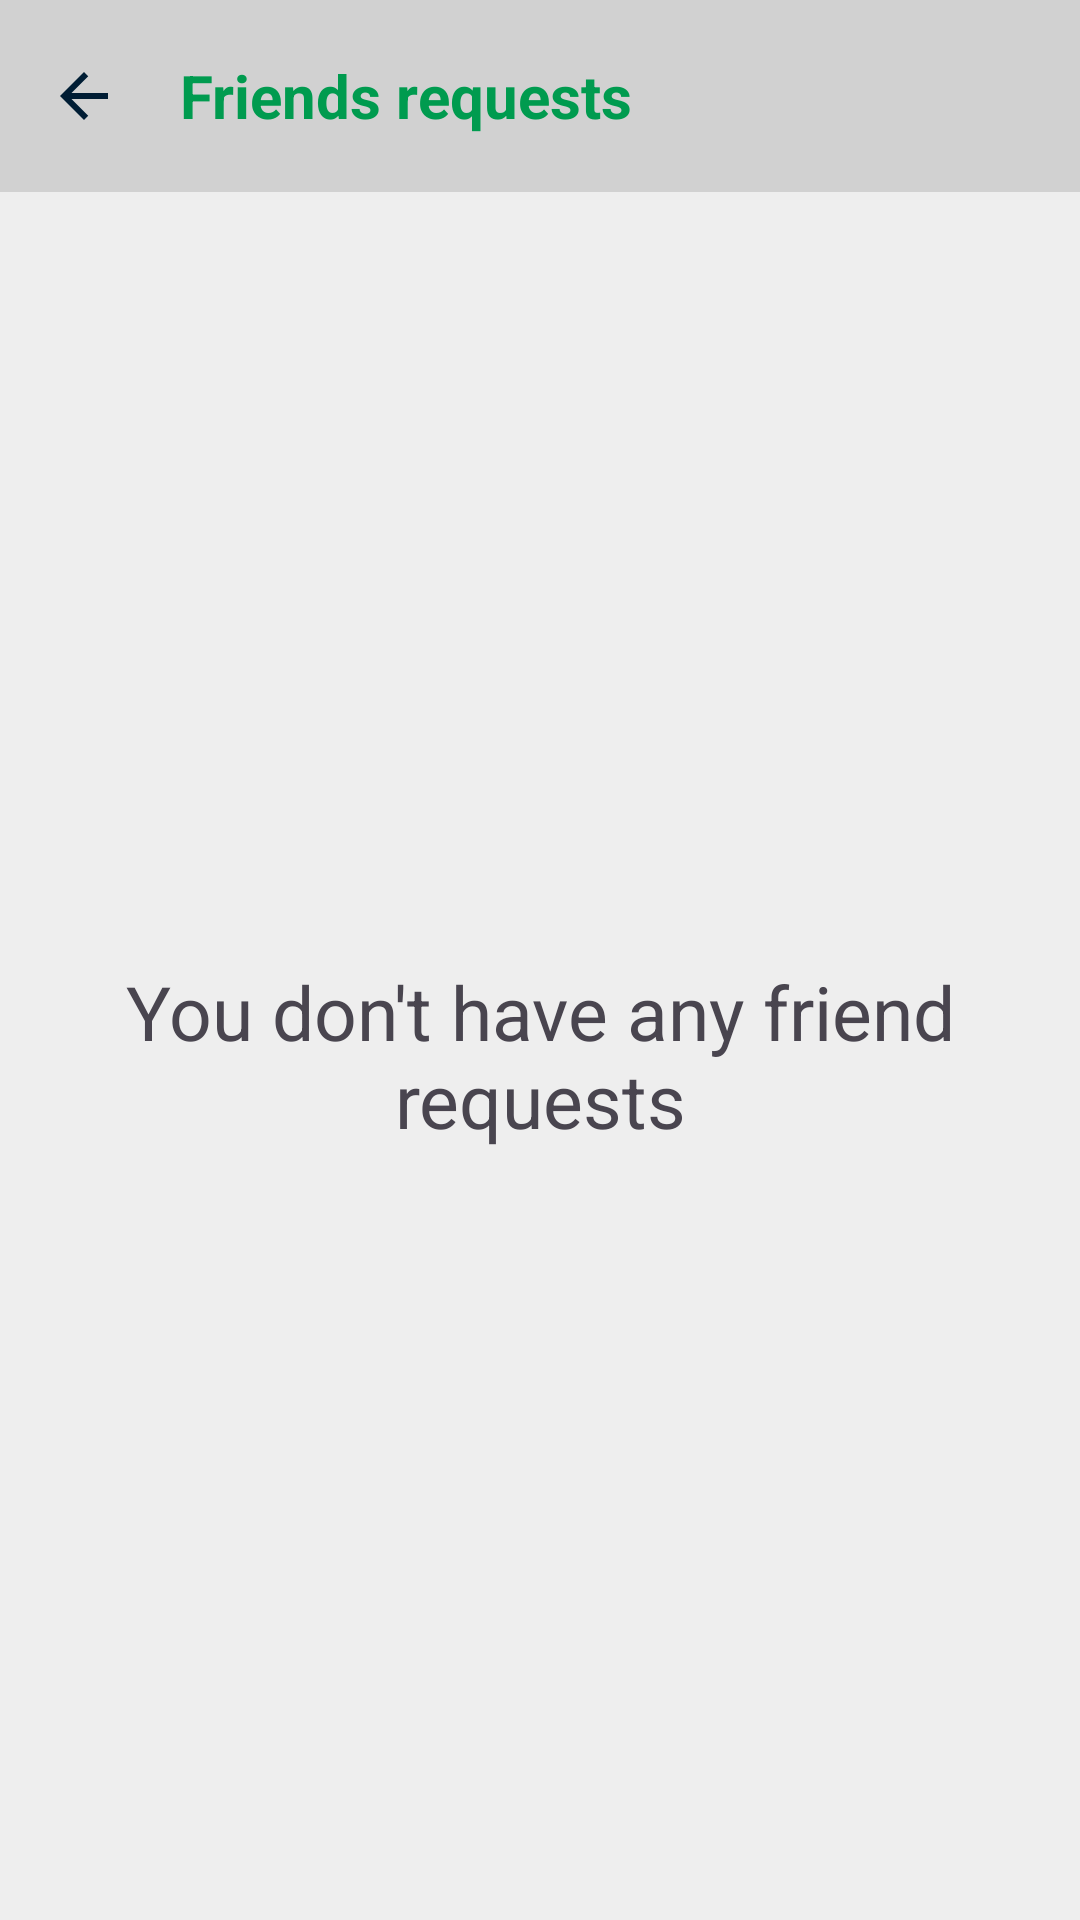

Write the Android layout XML for this screen, with the resource values it uses.
<!-- AndroidManifest.xml: application theme Theme.SocialGift -->
<!-- res/layout/activity_friends_request.xml -->
<?xml version="1.0" encoding="utf-8"?>
<LinearLayout xmlns:android="http://schemas.android.com/apk/res/android"
    xmlns:app="http://schemas.android.com/apk/res-auto"
    xmlns:tools="http://schemas.android.com/tools"
    android:layout_width="match_parent"
    android:layout_height="match_parent"
    android:background="@color/background_activity"
    android:orientation="vertical"
    tools:context=".activities.FriendsRequestActivity">

    <androidx.appcompat.widget.Toolbar
        android:id="@+id/toolbar"
        android:layout_width="match_parent"
        android:layout_height="?attr/actionBarSize"
        android:background="#D1D1D1">

        <ImageButton
            android:id="@+id/toolbar_button_back"
            android:layout_width="wrap_content"
            android:layout_height="wrap_content"
            android:layout_gravity="start"
            android:layout_marginEnd="20dp"
            android:background="?attr/selectableItemBackgroundBorderless"
            android:contentDescription="@string/desc_toolbar_button"
            android:src="@drawable/ic_arrow_back_24" />

        <TextView
            android:id="@+id/toolbar_title"
            android:layout_width="wrap_content"
            android:layout_height="match_parent"
            android:gravity="center_vertical"
            android:text="@string/friends_request"
            android:textColor="@color/green_button_user"
            android:textSize="20sp"
            android:textStyle="bold" />

    </androidx.appcompat.widget.Toolbar>
    <TextView
        android:id="@+id/txtNoFriendsRequest"
        android:layout_width="match_parent"
        android:layout_height="match_parent"
        android:layout_gravity="center_horizontal"
        android:gravity="center"
        android:layout_marginStart="20dp"
        android:layout_marginEnd="20dp"

        android:text="@string/no_friends_request"
        android:textSize="25sp" />

    <androidx.recyclerview.widget.RecyclerView
        android:id="@+id/recyclerViewFriendsRequest"
        android:layout_width="match_parent"
        android:layout_height="match_parent"
        android:layout_marginStart="20dp"
        android:layout_marginTop="20dp"
        android:layout_marginEnd="20dp"
        android:layout_marginBottom="20dp"/>


</LinearLayout>
<!-- resources referenced by this layout -->
<resources>
  <color name="background_activity">#EEEEEE</color>
  <color name="green_button_user">#009B4F</color>
  <!-- drawable ic_arrow_back_24 (drawable) -->
  <vector android:autoMirrored="true" android:height="24dp"
      android:tint="#001D34" android:viewportHeight="24"
      android:viewportWidth="24" android:width="24dp" xmlns:android="http://schemas.android.com/apk/res/android">
      <path android:fillColor="@android:color/white" android:pathData="M20,11H7.83l5.59,-5.59L12,4l-8,8 8,8 1.41,-1.41L7.83,13H20v-2z"/>
  </vector>
  <string name="desc_toolbar_button">log out icon</string>
  <string name="friends_request">Friends requests</string>
  <string name="no_friends_request">You don\'t have any friend requests</string>
  <style name="Theme.SocialGift" parent="Base.Theme.SocialGift" />
  <style name="Base.Theme.SocialGift" parent="Theme.Material3.DayNight.NoActionBar">
          
          
      </style>
</resources>
